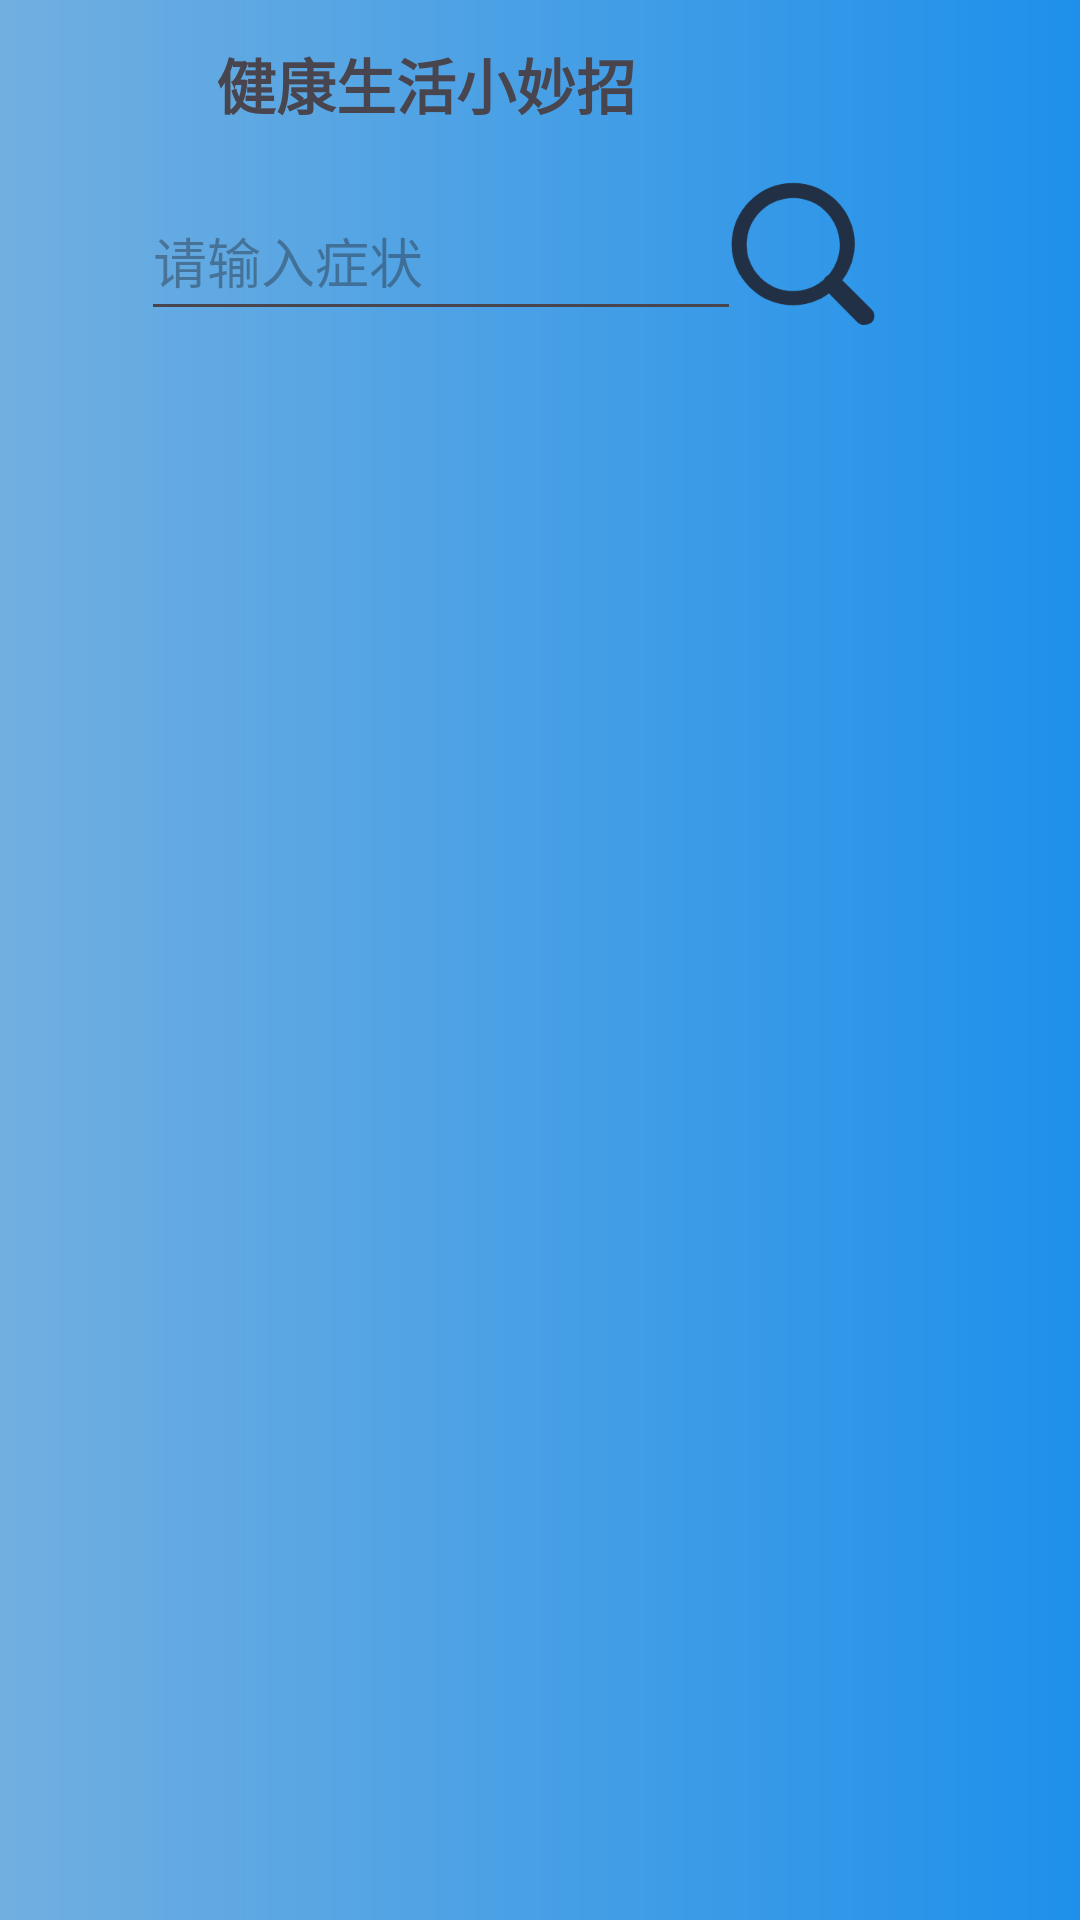

Android layout source for this screen:
<!-- AndroidManifest.xml: application theme Theme.WinterTest -->
<!-- res/layout/fragment_health.xml -->
<?xml version="1.0" encoding="utf-8"?>
<androidx.constraintlayout.widget.ConstraintLayout xmlns:android="http://schemas.android.com/apk/res/android"
    xmlns:app="http://schemas.android.com/apk/res-auto"
    xmlns:tools="http://schemas.android.com/tools"
    android:id="@+id/main"
    android:background="@drawable/seek_background"
    android:layout_width="match_parent"
    android:layout_height="match_parent"
    tools:context=".ui.fragment.HealthFragment">


    <TextView
        android:layout_width="wrap_content"
        android:layout_height="30dp"
        android:layout_marginEnd="148dp"
        android:text="健康生活小妙招"
        android:textSize="20sp"
        android:textStyle="bold"
        app:layout_constraintBottom_toBottomOf="parent"
        app:layout_constraintEnd_toEndOf="parent"
        app:layout_constraintHorizontal_bias="1.0"
        app:layout_constraintStart_toStartOf="parent"
        app:layout_constraintTop_toTopOf="parent"
        app:layout_constraintVertical_bias="0.022" />

    <EditText
        android:id="@+id/problem_editText"
        android:layout_width="200dp"
        android:layout_height="50dp"
        android:hint="请输入症状"
        app:layout_constraintBottom_toBottomOf="parent"
        app:layout_constraintEnd_toEndOf="parent"
        app:layout_constraintHorizontal_bias="0.293"
        app:layout_constraintStart_toStartOf="parent"
        app:layout_constraintTop_toTopOf="parent"
        app:layout_constraintVertical_bias="0.102" />

    <Button
        android:id="@+id/search_button"
        android:layout_width="50dp"
        android:layout_height="50dp"
        android:background="@drawable/table_image_2"
        app:layout_constraintBottom_toBottomOf="parent"
        app:layout_constraintEnd_toEndOf="parent"
        app:layout_constraintHorizontal_bias="0.783"
        app:layout_constraintStart_toStartOf="parent"
        app:layout_constraintTop_toTopOf="parent"
        app:layout_constraintVertical_bias="0.102" />

    <androidx.recyclerview.widget.RecyclerView
        android:id="@+id/health_recyclerView"
        android:layout_width="match_parent"
        android:layout_height="0dp"
        app:layout_constraintTop_toBottomOf="@+id/problem_editText"
        app:layout_constraintBottom_toBottomOf="parent"
        app:layout_constraintStart_toStartOf="parent"
        app:layout_constraintEnd_toEndOf="parent" />

</androidx.constraintlayout.widget.ConstraintLayout>
<!-- resources referenced by this layout -->
<resources>
  <!-- drawable seek_background (drawable) -->
  <?xml version="1.0" encoding="utf-8"?>
  <shape xmlns:android="http://schemas.android.com/apk/res/android">
      <gradient
          android:endColor="#1E90EB"
          android:startColor="#71AFE0" />
  
  </shape>
  <!-- drawable table_image_2 (drawable) -->
  <?xml version="1.0" encoding="utf-8"?>
  <selector xmlns:android="http://schemas.android.com/apk/res/android">
      <item android:drawable="@drawable/img_seek_red" android:state_pressed="true" />
      <item android:drawable="@drawable/img_seek_black" />
  </selector>
  <style name="Theme.WinterTest" parent="Base.Theme.WinterTest" />
  <!-- drawable img_seek_red: png bitmap (drawable, 7637 bytes) -->
  <!-- drawable img_seek_black: png bitmap (drawable, 8087 bytes) -->
  <style name="Base.Theme.WinterTest" parent="Theme.Material3.DayNight.NoActionBar">
          
          
      </style>
</resources>
